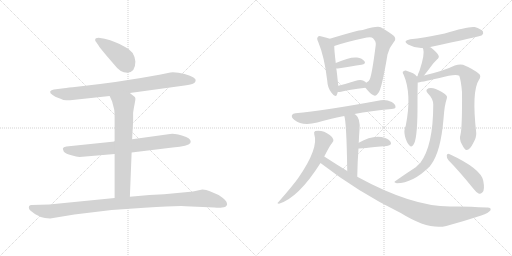
t = 0.00 s
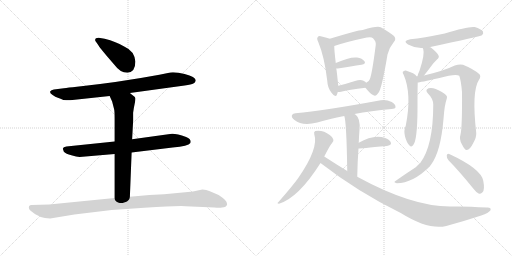
t = 2.98 s
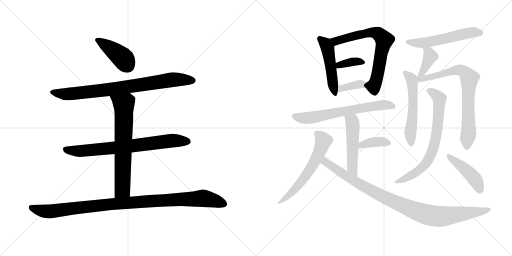
t = 5.95 s
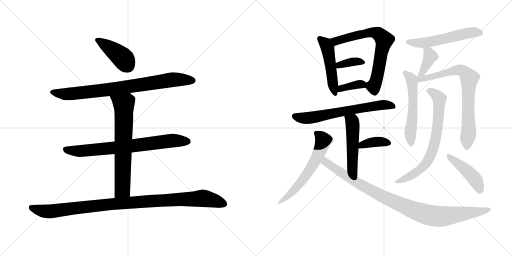
t = 8.92 s
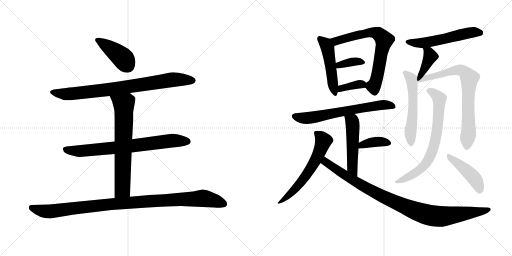
t = 11.90 s
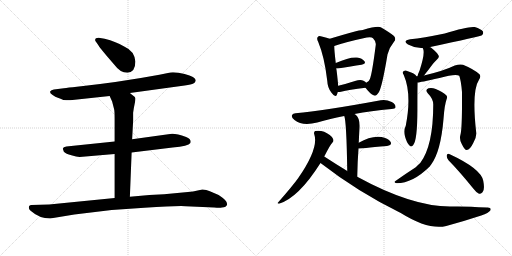
t = 14.87 s

The animated SVG that drew these frames (rendered in a browser with its animation timeline set to each time). Animation: 20 CSS @keyframes rules; one cycle of 14.87 s.

<svg version="1.1" viewBox="0 0 2048 1024" xmlns="http://www.w3.org/2000/svg">
  <g stroke="lightgray" stroke-dasharray="1,1" stroke-width="1" transform="scale(4, 4)">
    <line x1="0" y1="0" x2="256" y2="256"></line>
    <line x1="256" y1="0" x2="0" y2="256"></line>
    <line x1="128" y1="0" x2="128" y2="256"></line>
    <line x1="0" y1="128" x2="256" y2="128"></line>
    <line x1="256" y1="0" x2="512" y2="256"></line>
    <line x1="512" y1="0" x2="256" y2="256"></line>
    <line x1="384" y1="0" x2="384" y2="256"></line>
    <line x1="256" y1="128" x2="512" y2="128"></line>
  </g>
<g transform="scale(1, -1) translate(0, -850)">
   <style type="text/css">
    @keyframes keyframes0 {
      from {
       stroke: black;
       stroke-dashoffset: 415;
       stroke-width: 128;
       }
       57% {
       animation-timing-function: step-end;
       stroke: black;
       stroke-dashoffset: 0;
       stroke-width: 128;
       }
       to {
       stroke: black;
       stroke-width: 1024;
       }
       }
       #make-me-a-hanzi-animation-0 {
         animation: keyframes0 0.587728s both;
         animation-delay: 0.000000s;
         animation-timing-function: linear;
       }
    @keyframes keyframes1 {
      from {
       stroke: black;
       stroke-dashoffset: 823;
       stroke-width: 128;
       }
       73% {
       animation-timing-function: step-end;
       stroke: black;
       stroke-dashoffset: 0;
       stroke-width: 128;
       }
       to {
       stroke: black;
       stroke-width: 1024;
       }
       }
       #make-me-a-hanzi-animation-1 {
         animation: keyframes1 0.919759s both;
         animation-delay: 0.587728s;
         animation-timing-function: linear;
       }
    @keyframes keyframes2 {
      from {
       stroke: black;
       stroke-dashoffset: 749;
       stroke-width: 128;
       }
       71% {
       animation-timing-function: step-end;
       stroke: black;
       stroke-dashoffset: 0;
       stroke-width: 128;
       }
       to {
       stroke: black;
       stroke-width: 1024;
       }
       }
       #make-me-a-hanzi-animation-2 {
         animation: keyframes2 0.859538s both;
         animation-delay: 1.507487s;
         animation-timing-function: linear;
       }
    @keyframes keyframes3 {
      from {
       stroke: black;
       stroke-dashoffset: 689;
       stroke-width: 128;
       }
       69% {
       animation-timing-function: step-end;
       stroke: black;
       stroke-dashoffset: 0;
       stroke-width: 128;
       }
       to {
       stroke: black;
       stroke-width: 1024;
       }
       }
       #make-me-a-hanzi-animation-3 {
         animation: keyframes3 0.810710s both;
         animation-delay: 2.367025s;
         animation-timing-function: linear;
       }
    @keyframes keyframes4 {
      from {
       stroke: black;
       stroke-dashoffset: 1035;
       stroke-width: 128;
       }
       77% {
       animation-timing-function: step-end;
       stroke: black;
       stroke-dashoffset: 0;
       stroke-width: 128;
       }
       to {
       stroke: black;
       stroke-width: 1024;
       }
       }
       #make-me-a-hanzi-animation-4 {
         animation: keyframes4 1.092285s both;
         animation-delay: 3.177735s;
         animation-timing-function: linear;
       }
    @keyframes keyframes5 {
      from {
       stroke: black;
       stroke-dashoffset: 487;
       stroke-width: 128;
       }
       61% {
       animation-timing-function: step-end;
       stroke: black;
       stroke-dashoffset: 0;
       stroke-width: 128;
       }
       to {
       stroke: black;
       stroke-width: 1024;
       }
       }
       #make-me-a-hanzi-animation-5 {
         animation: keyframes5 0.646322s both;
         animation-delay: 4.270020s;
         animation-timing-function: linear;
       }
    @keyframes keyframes6 {
      from {
       stroke: black;
       stroke-dashoffset: 691;
       stroke-width: 128;
       }
       69% {
       animation-timing-function: step-end;
       stroke: black;
       stroke-dashoffset: 0;
       stroke-width: 128;
       }
       to {
       stroke: black;
       stroke-width: 1024;
       }
       }
       #make-me-a-hanzi-animation-6 {
         animation: keyframes6 0.812337s both;
         animation-delay: 4.916342s;
         animation-timing-function: linear;
       }
    @keyframes keyframes7 {
      from {
       stroke: black;
       stroke-dashoffset: 361;
       stroke-width: 128;
       }
       54% {
       animation-timing-function: step-end;
       stroke: black;
       stroke-dashoffset: 0;
       stroke-width: 128;
       }
       to {
       stroke: black;
       stroke-width: 1024;
       }
       }
       #make-me-a-hanzi-animation-7 {
         animation: keyframes7 0.543783s both;
         animation-delay: 5.728679s;
         animation-timing-function: linear;
       }
    @keyframes keyframes8 {
      from {
       stroke: black;
       stroke-dashoffset: 359;
       stroke-width: 128;
       }
       54% {
       animation-timing-function: step-end;
       stroke: black;
       stroke-dashoffset: 0;
       stroke-width: 128;
       }
       to {
       stroke: black;
       stroke-width: 1024;
       }
       }
       #make-me-a-hanzi-animation-8 {
         animation: keyframes8 0.542155s both;
         animation-delay: 6.272462s;
         animation-timing-function: linear;
       }
    @keyframes keyframes9 {
      from {
       stroke: black;
       stroke-dashoffset: 656;
       stroke-width: 128;
       }
       68% {
       animation-timing-function: step-end;
       stroke: black;
       stroke-dashoffset: 0;
       stroke-width: 128;
       }
       to {
       stroke: black;
       stroke-width: 1024;
       }
       }
       #make-me-a-hanzi-animation-9 {
         animation: keyframes9 0.783854s both;
         animation-delay: 6.814617s;
         animation-timing-function: linear;
       }
    @keyframes keyframes10 {
      from {
       stroke: black;
       stroke-dashoffset: 507;
       stroke-width: 128;
       }
       62% {
       animation-timing-function: step-end;
       stroke: black;
       stroke-dashoffset: 0;
       stroke-width: 128;
       }
       to {
       stroke: black;
       stroke-width: 1024;
       }
       }
       #make-me-a-hanzi-animation-10 {
         animation: keyframes10 0.662598s both;
         animation-delay: 7.598471s;
         animation-timing-function: linear;
       }
    @keyframes keyframes11 {
      from {
       stroke: black;
       stroke-dashoffset: 378;
       stroke-width: 128;
       }
       55% {
       animation-timing-function: step-end;
       stroke: black;
       stroke-dashoffset: 0;
       stroke-width: 128;
       }
       to {
       stroke: black;
       stroke-width: 1024;
       }
       }
       #make-me-a-hanzi-animation-11 {
         animation: keyframes11 0.557617s both;
         animation-delay: 8.261069s;
         animation-timing-function: linear;
       }
    @keyframes keyframes12 {
      from {
       stroke: black;
       stroke-dashoffset: 601;
       stroke-width: 128;
       }
       66% {
       animation-timing-function: step-end;
       stroke: black;
       stroke-dashoffset: 0;
       stroke-width: 128;
       }
       to {
       stroke: black;
       stroke-width: 1024;
       }
       }
       #make-me-a-hanzi-animation-12 {
         animation: keyframes12 0.739095s both;
         animation-delay: 8.818686s;
         animation-timing-function: linear;
       }
    @keyframes keyframes13 {
      from {
       stroke: black;
       stroke-dashoffset: 975;
       stroke-width: 128;
       }
       76% {
       animation-timing-function: step-end;
       stroke: black;
       stroke-dashoffset: 0;
       stroke-width: 128;
       }
       to {
       stroke: black;
       stroke-width: 1024;
       }
       }
       #make-me-a-hanzi-animation-13 {
         animation: keyframes13 1.043457s both;
         animation-delay: 9.557781s;
         animation-timing-function: linear;
       }
    @keyframes keyframes14 {
      from {
       stroke: black;
       stroke-dashoffset: 551;
       stroke-width: 128;
       }
       64% {
       animation-timing-function: step-end;
       stroke: black;
       stroke-dashoffset: 0;
       stroke-width: 128;
       }
       to {
       stroke: black;
       stroke-width: 1024;
       }
       }
       #make-me-a-hanzi-animation-14 {
         animation: keyframes14 0.698405s both;
         animation-delay: 10.601238s;
         animation-timing-function: linear;
       }
    @keyframes keyframes15 {
      from {
       stroke: black;
       stroke-dashoffset: 386;
       stroke-width: 128;
       }
       56% {
       animation-timing-function: step-end;
       stroke: black;
       stroke-dashoffset: 0;
       stroke-width: 128;
       }
       to {
       stroke: black;
       stroke-width: 1024;
       }
       }
       #make-me-a-hanzi-animation-15 {
         animation: keyframes15 0.564128s both;
         animation-delay: 11.299643s;
         animation-timing-function: linear;
       }
    @keyframes keyframes16 {
      from {
       stroke: black;
       stroke-dashoffset: 553;
       stroke-width: 128;
       }
       64% {
       animation-timing-function: step-end;
       stroke: black;
       stroke-dashoffset: 0;
       stroke-width: 128;
       }
       to {
       stroke: black;
       stroke-width: 1024;
       }
       }
       #make-me-a-hanzi-animation-16 {
         animation: keyframes16 0.700033s both;
         animation-delay: 11.863771s;
         animation-timing-function: linear;
       }
    @keyframes keyframes17 {
      from {
       stroke: black;
       stroke-dashoffset: 760;
       stroke-width: 128;
       }
       71% {
       animation-timing-function: step-end;
       stroke: black;
       stroke-dashoffset: 0;
       stroke-width: 128;
       }
       to {
       stroke: black;
       stroke-width: 1024;
       }
       }
       #make-me-a-hanzi-animation-17 {
         animation: keyframes17 0.868490s both;
         animation-delay: 12.563804s;
         animation-timing-function: linear;
       }
    @keyframes keyframes18 {
      from {
       stroke: black;
       stroke-dashoffset: 714;
       stroke-width: 128;
       }
       70% {
       animation-timing-function: step-end;
       stroke: black;
       stroke-dashoffset: 0;
       stroke-width: 128;
       }
       to {
       stroke: black;
       stroke-width: 1024;
       }
       }
       #make-me-a-hanzi-animation-18 {
         animation: keyframes18 0.831055s both;
         animation-delay: 13.432294s;
         animation-timing-function: linear;
       }
    @keyframes keyframes19 {
      from {
       stroke: black;
       stroke-dashoffset: 443;
       stroke-width: 128;
       }
       59% {
       animation-timing-function: step-end;
       stroke: black;
       stroke-dashoffset: 0;
       stroke-width: 128;
       }
       to {
       stroke: black;
       stroke-width: 1024;
       }
       }
       #make-me-a-hanzi-animation-19 {
         animation: keyframes19 0.610514s both;
         animation-delay: 14.263349s;
         animation-timing-function: linear;
       }
</style>
<path d="M 541.5 604.5 Q 537.5 646.5 498.5 663.5 Q 464.5 684.5 418.5 695.5 L 394.5 699.5 Q 380.5 699.5 380.5 690.5 Q 380.5 686.5 384.5 682.5 L 393.5 669.5 Q 402.5 654.5 457.5 591.5 Q 480.5 559.5 509.5 559.5 Q 541.5 561.5 541.5 604.5 Z" fill="lightgray"></path> 
<path d="M 519.5 478.5 L 738.5 508.5 Q 766.5 512.5 773.5 516.5 Q 780.5 520.5 782.5 526.5 Q 787.5 541.5 738.5 554.5 Q 706.5 562.5 681.5 560.5 L 637.5 551.5 Q 475.5 521.5 307.5 503.5 Q 271.5 500.5 255.5 497.5 L 215.5 492.5 Q 204.5 490.5 200.5 484.5 Q 198.5 477.5 210.5 470.5 Q 221.5 462.5 231.5 459.5 Q 241.5 456.5 244.5 454.5 L 253.5 450.5 Q 273.5 448.5 280.5 449.5 L 438.5 466.5 L 519.5 478.5 Z" fill="lightgray"></path> 
<path d="M 526.5 240.5 L 690.5 260.5 Q 753.5 266.5 761.5 278.5 Q 767.5 293.5 744.5 302.5 Q 699.5 318.5 680.5 314.5 L 528.5 293.5 L 458.5 284.5 L 265.5 264.5 Q 252.5 262.5 251.5 256.5 Q 250.5 255.5 255.5 243.5 Q 263.5 235.5 285.5 229.5 Q 306.5 223.5 318.5 222.5 L 458.5 234.5 L 526.5 240.5 Z" fill="lightgray"></path> 
<path d="M 519.5 63.5 L 526.5 240.5 L 528.5 293.5 L 532.5 366.5 L 532.5 399.5 Q 534.5 416.5 538.5 434.5 Q 542.5 451.5 541.5 457.5 Q 540.5 462.5 534.5 466.5 Q 526.5 473.5 519.5 478.5 C 495.5 496.5 426.5 493.5 438.5 466.5 L 448.5 444.5 L 456.5 413.5 Q 458.5 405.5 458.5 374.5 L 458.5 284.5 L 458.5 234.5 L 458.5 58.5 C 458.5 28.5 518.5 33.5 519.5 63.5 Z" fill="lightgray"></path> 
<path d="M 200.5 -23.5 L 297.5 -7.5 L 446.5 10.5 L 577.5 19.5 Q 705.5 27.5 742.5 25.5 L 856.5 20.5 Q 880.5 18.5 887.5 20.5 Q 905.5 20.5 908.5 33.5 Q 911.5 46.5 874.5 70.5 L 839.5 85.5 Q 825.5 92.5 809.5 92.5 L 790.5 88.5 Q 772.5 83.5 751.5 82.5 L 656.5 73.5 L 597.5 70.5 L 519.5 63.5 L 458.5 58.5 L 196.5 32.5 L 125.5 30.5 Q 120.5 30.5 116.5 26.5 Q 112.5 15.5 122.5 7.5 Q 157.5 -23.5 200.5 -23.5 Z" fill="lightgray"></path> 
<path d="M 1319.0 695.0 Q 1309.0 699.0 1287.0 704.0 Q 1275.0 708.0 1272.0 703.0 Q 1265.0 697.0 1273.0 682.0 Q 1298.0 622.0 1309.0 527.0 Q 1310.0 499.0 1326.0 479.0 Q 1342.0 457.0 1348.0 472.0 Q 1349.0 476.0 1351.0 482.0 L 1353.0 507.0 Q 1347.0 568.0 1345.0 576.0 L 1343.0 598.0 Q 1337.0 649.0 1337.0 666.0 C 1336.0 689.0 1336.0 689.0 1319.0 695.0 Z" fill="lightgray"></path> 
<path d="M 1462.0 499.0 Q 1480.0 475.0 1494.0 469.0 Q 1504.0 462.0 1516.0 482.0 Q 1529.0 506.0 1550.0 632.0 Q 1557.0 660.0 1576.0 683.0 Q 1586.0 693.0 1576.0 706.0 Q 1561.0 719.0 1523.0 741.0 Q 1508.0 747.0 1451.0 730.0 Q 1432.0 730.0 1319.0 695.0 C 1290.0 686.0 1309.0 657.0 1337.0 666.0 Q 1383.0 682.0 1467.0 700.0 Q 1486.0 704.0 1492.0 697.0 Q 1505.0 684.0 1503.0 670.0 Q 1488.0 552.0 1479.0 533.0 Q 1476.0 523.0 1465.0 519.0 C 1453.0 510.0 1453.0 510.0 1462.0 499.0 Z" fill="lightgray"></path> 
<path d="M 1345.0 576.0 Q 1346.0 576.0 1351.0 576.0 Q 1406.0 585.0 1446.0 591.0 Q 1465.0 595.0 1458.0 605.0 Q 1449.0 617.0 1428.0 620.0 Q 1398.0 623.0 1343.0 598.0 C 1316.0 586.0 1315.0 576.0 1345.0 576.0 Z" fill="lightgray"></path> 
<path d="M 1351.0 482.0 Q 1357.0 481.0 1364.0 483.0 Q 1395.0 492.0 1462.0 499.0 C 1482.0 501.0 1482.0 501.0 1465.0 519.0 Q 1462.0 523.0 1454.0 527.0 Q 1442.0 533.0 1420.0 526.0 Q 1383.0 514.0 1353.0 507.0 C 1324.0 500.0 1321.0 484.0 1351.0 482.0 Z" fill="lightgray"></path> 
<path d="M 1418.0 394.0 Q 1482.0 406.0 1566.0 414.0 Q 1581.0 415.0 1582.0 421.0 Q 1583.0 433.0 1567.0 442.0 Q 1543.0 454.0 1523.0 449.0 Q 1295.0 407.0 1182.0 397.0 Q 1172.0 397.0 1168.0 390.0 Q 1164.0 380.0 1178.0 370.0 Q 1209.0 345.0 1269.0 360.0 Q 1329.0 378.0 1377.0 386.0 L 1418.0 394.0 Z" fill="lightgray"></path> 
<path d="M 1429.0 143.0 Q 1430.0 204.0 1434.0 256.0 L 1435.0 279.0 Q 1436.0 307.0 1438.0 332.0 Q 1442.0 375.0 1423.0 391.0 Q 1420.0 392.0 1418.0 394.0 C 1393.0 411.0 1369.0 415.0 1377.0 386.0 Q 1386.0 365.0 1389.0 166.0 C 1389.0 136.0 1428.0 113.0 1429.0 143.0 Z" fill="lightgray"></path> 
<path d="M 1434.0 256.0 Q 1438.0 256.0 1548.0 266.0 Q 1570.0 270.0 1562.0 283.0 Q 1552.0 298.0 1526.0 302.0 Q 1484.0 308.0 1435.0 279.0 C 1409.0 264.0 1404.0 254.0 1434.0 256.0 Z" fill="lightgray"></path> 
<path d="M 1297.0 224.0 Q 1322.0 273.0 1329.0 279.0 Q 1336.0 283.0 1333.0 293.0 Q 1332.0 300.0 1319.0 310.0 Q 1292.0 331.0 1261.0 326.0 Q 1254.0 323.0 1257.0 313.0 Q 1276.0 258.0 1193.0 138.0 Q 1171.0 107.0 1113.0 41.0 Q 1106.0 37.0 1116.0 35.0 Q 1194.0 59.0 1282.0 198.0 L 1297.0 224.0 Z" fill="lightgray"></path> 
<path d="M 1282.0 198.0 Q 1433.0 81.0 1603.0 -2.0 Q 1714.0 -71.0 1785.0 -54.0 Q 1852.0 -36.0 1925.0 -12.0 Q 1955.0 -2.0 1962.0 9.0 Q 1966.0 21.0 1948.0 20.0 Q 1857.0 26.0 1800.0 24.0 Q 1647.0 24.0 1429.0 143.0 L 1389.0 166.0 Q 1343.0 194.0 1297.0 224.0 C 1272.0 240.0 1258.0 216.0 1282.0 198.0 Z" fill="lightgray"></path> 
<path d="M 1720.0 661.0 Q 1720.0 662.0 1721.0 662.0 Q 1919.0 704.0 1928.0 709.0 Q 1935.0 716.0 1932.0 724.0 Q 1925.0 734.0 1899.0 742.0 Q 1874.0 746.0 1779.0 716.0 Q 1692.0 698.0 1641.0 693.0 Q 1608.0 687.0 1632.0 672.0 Q 1662.0 656.0 1691.0 658.0 C 1711.0 658.0 1711.0 658.0 1720.0 661.0 Z" fill="lightgray"></path> 
<path d="M 1696.0 548.0 Q 1715.0 572.0 1732.0 595.0 Q 1738.0 602.0 1747.0 611.0 Q 1760.0 621.0 1753.0 630.0 Q 1746.0 643.0 1722.0 661.0 Q 1721.0 662.0 1720.0 661.0 C 1692.0 671.0 1685.0 674.0 1691.0 658.0 Q 1691.0 657.0 1693.0 653.0 Q 1700.0 634.0 1678.0 567.0 Q 1672.0 555.0 1670.0 545.0 C 1663.0 516.0 1677.0 524.0 1696.0 548.0 Z" fill="lightgray"></path> 
<path d="M 1666.0 545.0 Q 1660.0 557.0 1623.0 568.0 Q 1616.0 569.0 1611.0 562.0 Q 1610.0 558.0 1615.0 550.0 Q 1648.0 474.0 1623.0 347.0 Q 1614.0 329.0 1620.0 304.0 Q 1627.0 279.0 1637.0 269.0 Q 1646.0 259.0 1653.0 270.0 Q 1669.0 288.0 1670.0 411.0 Q 1670.0 502.0 1671.0 520.0 L 1666.0 545.0 Z" fill="lightgray"></path> 
<path d="M 1842.0 312.0 Q 1836.0 293.0 1847.0 274.0 Q 1859.0 249.0 1867.0 250.0 Q 1880.0 251.0 1893.0 278.0 Q 1906.0 300.0 1905.0 318.0 Q 1886.0 486.0 1916.0 531.0 Q 1925.0 544.0 1918.0 553.0 Q 1894.0 574.0 1852.0 591.0 Q 1839.0 595.0 1819.0 588.0 Q 1776.0 567.0 1696.0 548.0 L 1670.0 545.0 Q 1667.0 545.0 1666.0 545.0 C 1636.0 542.0 1641.0 515.0 1671.0 520.0 Q 1677.0 520.0 1758.0 538.0 Q 1822.0 556.0 1837.0 547.0 Q 1844.0 529.0 1848.0 482.0 Q 1849.0 340.0 1842.0 312.0 Z" fill="lightgray"></path> 
<path d="M 1733.0 432.0 Q 1733.0 267.0 1681.0 198.0 Q 1672.0 191.0 1663.0 181.0 Q 1621.0 154.0 1579.0 124.0 Q 1575.0 120.0 1587.0 117.0 Q 1651.0 117.0 1720.0 185.0 Q 1721.0 189.0 1724.0 191.0 Q 1763.0 243.0 1774.0 374.0 Q 1778.0 431.0 1787.0 455.0 Q 1791.0 464.0 1784.0 470.0 Q 1771.0 483.0 1743.0 494.0 Q 1727.0 501.0 1714.0 497.0 Q 1699.0 491.0 1711.0 477.0 Q 1733.0 455.0 1733.0 432.0 Z" fill="lightgray"></path> 
<path d="M 1794.0 209.0 Q 1839.0 163.0 1893.0 96.0 Q 1905.0 80.0 1916.0 75.0 Q 1923.0 74.0 1930.0 81.0 Q 1940.0 91.0 1933.0 127.0 Q 1924.0 175.0 1799.0 233.0 Q 1798.0 234.0 1796.0 234.0 Q 1789.0 238.0 1787.0 228.0 Q 1786.0 218.0 1794.0 209.0 Z" fill="lightgray"></path> 
      <clipPath id="make-me-a-hanzi-clip-0">
      <path d="M 541.5 604.5 Q 537.5 646.5 498.5 663.5 Q 464.5 684.5 418.5 695.5 L 394.5 699.5 Q 380.5 699.5 380.5 690.5 Q 380.5 686.5 384.5 682.5 L 393.5 669.5 Q 402.5 654.5 457.5 591.5 Q 480.5 559.5 509.5 559.5 Q 541.5 561.5 541.5 604.5 Z" fill="lightgray"></path>
      </clipPath>
      <path clip-path="url(#make-me-a-hanzi-clip-0)" d="M 389.5 690.5 L 485.5 623.5 L 509.5 589.5 " fill="none" id="make-me-a-hanzi-animation-0" stroke-dasharray="287 574" stroke-linecap="round"></path>

      <clipPath id="make-me-a-hanzi-clip-1">
      <path d="M 519.5 478.5 L 738.5 508.5 Q 766.5 512.5 773.5 516.5 Q 780.5 520.5 782.5 526.5 Q 787.5 541.5 738.5 554.5 Q 706.5 562.5 681.5 560.5 L 637.5 551.5 Q 475.5 521.5 307.5 503.5 Q 271.5 500.5 255.5 497.5 L 215.5 492.5 Q 204.5 490.5 200.5 484.5 Q 198.5 477.5 210.5 470.5 Q 221.5 462.5 231.5 459.5 Q 241.5 456.5 244.5 454.5 L 253.5 450.5 Q 273.5 448.5 280.5 449.5 L 438.5 466.5 L 519.5 478.5 Z" fill="lightgray"></path>
      </clipPath>
      <path clip-path="url(#make-me-a-hanzi-clip-1)" d="M 207.5 482.5 L 263.5 473.5 L 454.5 494.5 L 688.5 531.5 L 769.5 528.5 " fill="none" id="make-me-a-hanzi-animation-1" stroke-dasharray="695 1390" stroke-linecap="round"></path>

      <clipPath id="make-me-a-hanzi-clip-2">
      <path d="M 526.5 240.5 L 690.5 260.5 Q 753.5 266.5 761.5 278.5 Q 767.5 293.5 744.5 302.5 Q 699.5 318.5 680.5 314.5 L 528.5 293.5 L 458.5 284.5 L 265.5 264.5 Q 252.5 262.5 251.5 256.5 Q 250.5 255.5 255.5 243.5 Q 263.5 235.5 285.5 229.5 Q 306.5 223.5 318.5 222.5 L 458.5 234.5 L 526.5 240.5 Z" fill="lightgray"></path>
      </clipPath>
      <path clip-path="url(#make-me-a-hanzi-clip-2)" d="M 261.5 252.5 L 324.5 246.5 L 687.5 287.5 L 751.5 284.5 " fill="none" id="make-me-a-hanzi-animation-2" stroke-dasharray="621 1242" stroke-linecap="round"></path>

      <clipPath id="make-me-a-hanzi-clip-3">
      <path d="M 519.5 63.5 L 526.5 240.5 L 528.5 293.5 L 532.5 366.5 L 532.5 399.5 Q 534.5 416.5 538.5 434.5 Q 542.5 451.5 541.5 457.5 Q 540.5 462.5 534.5 466.5 Q 526.5 473.5 519.5 478.5 C 495.5 496.5 426.5 493.5 438.5 466.5 L 448.5 444.5 L 456.5 413.5 Q 458.5 405.5 458.5 374.5 L 458.5 284.5 L 458.5 234.5 L 458.5 58.5 C 458.5 28.5 518.5 33.5 519.5 63.5 Z" fill="lightgray"></path>
      </clipPath>
      <path clip-path="url(#make-me-a-hanzi-clip-3)" d="M 445.5 463.5 L 495.5 428.5 L 490.5 101.5 L 489.5 92.5 L 465.5 65.5 " fill="none" id="make-me-a-hanzi-animation-3" stroke-dasharray="561 1122" stroke-linecap="round"></path>

      <clipPath id="make-me-a-hanzi-clip-4">
      <path d="M 200.5 -23.5 L 297.5 -7.5 L 446.5 10.5 L 577.5 19.5 Q 705.5 27.5 742.5 25.5 L 856.5 20.5 Q 880.5 18.5 887.5 20.5 Q 905.5 20.5 908.5 33.5 Q 911.5 46.5 874.5 70.5 L 839.5 85.5 Q 825.5 92.5 809.5 92.5 L 790.5 88.5 Q 772.5 83.5 751.5 82.5 L 656.5 73.5 L 597.5 70.5 L 519.5 63.5 L 458.5 58.5 L 196.5 32.5 L 125.5 30.5 Q 120.5 30.5 116.5 26.5 Q 112.5 15.5 122.5 7.5 Q 157.5 -23.5 200.5 -23.5 Z" fill="lightgray"></path>
      </clipPath>
      <path clip-path="url(#make-me-a-hanzi-clip-4)" d="M 124.5 20.5 L 161.5 8.5 L 202.5 4.5 L 452.5 34.5 L 813.5 57.5 L 895.5 35.5 " fill="none" id="make-me-a-hanzi-animation-4" stroke-dasharray="907 1814" stroke-linecap="round"></path>

      <clipPath id="make-me-a-hanzi-clip-5">
      <path d="M 1319.0 695.0 Q 1309.0 699.0 1287.0 704.0 Q 1275.0 708.0 1272.0 703.0 Q 1265.0 697.0 1273.0 682.0 Q 1298.0 622.0 1309.0 527.0 Q 1310.0 499.0 1326.0 479.0 Q 1342.0 457.0 1348.0 472.0 Q 1349.0 476.0 1351.0 482.0 L 1353.0 507.0 Q 1347.0 568.0 1345.0 576.0 L 1343.0 598.0 Q 1337.0 649.0 1337.0 666.0 C 1336.0 689.0 1336.0 689.0 1319.0 695.0 Z" fill="lightgray"></path>
      </clipPath>
      <path clip-path="url(#make-me-a-hanzi-clip-5)" d="M 1280.0 695.0 L 1300.0 678.0 L 1312.0 651.0 L 1338.0 478.0 " fill="none" id="make-me-a-hanzi-animation-5" stroke-dasharray="359 718" stroke-linecap="round"></path>

      <clipPath id="make-me-a-hanzi-clip-6">
      <path d="M 1462.0 499.0 Q 1480.0 475.0 1494.0 469.0 Q 1504.0 462.0 1516.0 482.0 Q 1529.0 506.0 1550.0 632.0 Q 1557.0 660.0 1576.0 683.0 Q 1586.0 693.0 1576.0 706.0 Q 1561.0 719.0 1523.0 741.0 Q 1508.0 747.0 1451.0 730.0 Q 1432.0 730.0 1319.0 695.0 C 1290.0 686.0 1309.0 657.0 1337.0 666.0 Q 1383.0 682.0 1467.0 700.0 Q 1486.0 704.0 1492.0 697.0 Q 1505.0 684.0 1503.0 670.0 Q 1488.0 552.0 1479.0 533.0 Q 1476.0 523.0 1465.0 519.0 C 1453.0 510.0 1453.0 510.0 1462.0 499.0 Z" fill="lightgray"></path>
      </clipPath>
      <path clip-path="url(#make-me-a-hanzi-clip-6)" d="M 1332.0 696.0 L 1349.0 686.0 L 1485.0 721.0 L 1514.0 714.0 L 1531.0 699.0 L 1537.0 690.0 L 1509.0 545.0 L 1494.0 505.0 L 1500.0 485.0 " fill="none" id="make-me-a-hanzi-animation-6" stroke-dasharray="563 1126" stroke-linecap="round"></path>

      <clipPath id="make-me-a-hanzi-clip-7">
      <path d="M 1345.0 576.0 Q 1346.0 576.0 1351.0 576.0 Q 1406.0 585.0 1446.0 591.0 Q 1465.0 595.0 1458.0 605.0 Q 1449.0 617.0 1428.0 620.0 Q 1398.0 623.0 1343.0 598.0 C 1316.0 586.0 1315.0 576.0 1345.0 576.0 Z" fill="lightgray"></path>
      </clipPath>
      <path clip-path="url(#make-me-a-hanzi-clip-7)" d="M 1348.0 582.0 L 1372.0 594.0 L 1413.0 603.0 L 1449.0 600.0 " fill="none" id="make-me-a-hanzi-animation-7" stroke-dasharray="233 466" stroke-linecap="round"></path>

      <clipPath id="make-me-a-hanzi-clip-8">
      <path d="M 1351.0 482.0 Q 1357.0 481.0 1364.0 483.0 Q 1395.0 492.0 1462.0 499.0 C 1482.0 501.0 1482.0 501.0 1465.0 519.0 Q 1462.0 523.0 1454.0 527.0 Q 1442.0 533.0 1420.0 526.0 Q 1383.0 514.0 1353.0 507.0 C 1324.0 500.0 1321.0 484.0 1351.0 482.0 Z" fill="lightgray"></path>
      </clipPath>
      <path clip-path="url(#make-me-a-hanzi-clip-8)" d="M 1357.0 488.0 L 1375.0 500.0 L 1431.0 512.0 L 1445.0 513.0 L 1452.0 506.0 " fill="none" id="make-me-a-hanzi-animation-8" stroke-dasharray="231 462" stroke-linecap="round"></path>

      <clipPath id="make-me-a-hanzi-clip-9">
      <path d="M 1418.0 394.0 Q 1482.0 406.0 1566.0 414.0 Q 1581.0 415.0 1582.0 421.0 Q 1583.0 433.0 1567.0 442.0 Q 1543.0 454.0 1523.0 449.0 Q 1295.0 407.0 1182.0 397.0 Q 1172.0 397.0 1168.0 390.0 Q 1164.0 380.0 1178.0 370.0 Q 1209.0 345.0 1269.0 360.0 Q 1329.0 378.0 1377.0 386.0 L 1418.0 394.0 Z" fill="lightgray"></path>
      </clipPath>
      <path clip-path="url(#make-me-a-hanzi-clip-9)" d="M 1179.0 386.0 L 1212.0 378.0 L 1255.0 380.0 L 1516.0 430.0 L 1573.0 425.0 " fill="none" id="make-me-a-hanzi-animation-9" stroke-dasharray="528 1056" stroke-linecap="round"></path>

      <clipPath id="make-me-a-hanzi-clip-10">
      <path d="M 1429.0 143.0 Q 1430.0 204.0 1434.0 256.0 L 1435.0 279.0 Q 1436.0 307.0 1438.0 332.0 Q 1442.0 375.0 1423.0 391.0 Q 1420.0 392.0 1418.0 394.0 C 1393.0 411.0 1369.0 415.0 1377.0 386.0 Q 1386.0 365.0 1389.0 166.0 C 1389.0 136.0 1428.0 113.0 1429.0 143.0 Z" fill="lightgray"></path>
      </clipPath>
      <path clip-path="url(#make-me-a-hanzi-clip-10)" d="M 1384.0 386.0 L 1409.0 364.0 L 1408.0 181.0 L 1425.0 151.0 " fill="none" id="make-me-a-hanzi-animation-10" stroke-dasharray="379 758" stroke-linecap="round"></path>

      <clipPath id="make-me-a-hanzi-clip-11">
      <path d="M 1434.0 256.0 Q 1438.0 256.0 1548.0 266.0 Q 1570.0 270.0 1562.0 283.0 Q 1552.0 298.0 1526.0 302.0 Q 1484.0 308.0 1435.0 279.0 C 1409.0 264.0 1404.0 254.0 1434.0 256.0 Z" fill="lightgray"></path>
      </clipPath>
      <path clip-path="url(#make-me-a-hanzi-clip-11)" d="M 1435.0 262.0 L 1449.0 272.0 L 1493.0 282.0 L 1552.0 277.0 " fill="none" id="make-me-a-hanzi-animation-11" stroke-dasharray="250 500" stroke-linecap="round"></path>

      <clipPath id="make-me-a-hanzi-clip-12">
      <path d="M 1297.0 224.0 Q 1322.0 273.0 1329.0 279.0 Q 1336.0 283.0 1333.0 293.0 Q 1332.0 300.0 1319.0 310.0 Q 1292.0 331.0 1261.0 326.0 Q 1254.0 323.0 1257.0 313.0 Q 1276.0 258.0 1193.0 138.0 Q 1171.0 107.0 1113.0 41.0 Q 1106.0 37.0 1116.0 35.0 Q 1194.0 59.0 1282.0 198.0 L 1297.0 224.0 Z" fill="lightgray"></path>
      </clipPath>
      <path clip-path="url(#make-me-a-hanzi-clip-12)" d="M 1269.0 316.0 L 1293.0 285.0 L 1258.0 201.0 L 1196.0 111.0 L 1147.0 62.0 L 1121.0 48.0 L 1120.0 41.0 " fill="none" id="make-me-a-hanzi-animation-12" stroke-dasharray="473 946" stroke-linecap="round"></path>

      <clipPath id="make-me-a-hanzi-clip-13">
      <path d="M 1282.0 198.0 Q 1433.0 81.0 1603.0 -2.0 Q 1714.0 -71.0 1785.0 -54.0 Q 1852.0 -36.0 1925.0 -12.0 Q 1955.0 -2.0 1962.0 9.0 Q 1966.0 21.0 1948.0 20.0 Q 1857.0 26.0 1800.0 24.0 Q 1647.0 24.0 1429.0 143.0 L 1389.0 166.0 Q 1343.0 194.0 1297.0 224.0 C 1272.0 240.0 1258.0 216.0 1282.0 198.0 Z" fill="lightgray"></path>
      </clipPath>
      <path clip-path="url(#make-me-a-hanzi-clip-13)" d="M 1300.0 214.0 L 1302.0 202.0 L 1310.0 196.0 L 1456.0 103.0 L 1552.0 53.0 L 1695.0 -5.0 L 1772.0 -16.0 L 1929.0 4.0 L 1953.0 12.0 " fill="none" id="make-me-a-hanzi-animation-13" stroke-dasharray="847 1694" stroke-linecap="round"></path>

      <clipPath id="make-me-a-hanzi-clip-14">
      <path d="M 1720.0 661.0 Q 1720.0 662.0 1721.0 662.0 Q 1919.0 704.0 1928.0 709.0 Q 1935.0 716.0 1932.0 724.0 Q 1925.0 734.0 1899.0 742.0 Q 1874.0 746.0 1779.0 716.0 Q 1692.0 698.0 1641.0 693.0 Q 1608.0 687.0 1632.0 672.0 Q 1662.0 656.0 1691.0 658.0 C 1711.0 658.0 1711.0 658.0 1720.0 661.0 Z" fill="lightgray"></path>
      </clipPath>
      <path clip-path="url(#make-me-a-hanzi-clip-14)" d="M 1634.0 684.0 L 1672.0 677.0 L 1731.0 683.0 L 1879.0 720.0 L 1923.0 718.0 " fill="none" id="make-me-a-hanzi-animation-14" stroke-dasharray="423 846" stroke-linecap="round"></path>

      <clipPath id="make-me-a-hanzi-clip-15">
      <path d="M 1696.0 548.0 Q 1715.0 572.0 1732.0 595.0 Q 1738.0 602.0 1747.0 611.0 Q 1760.0 621.0 1753.0 630.0 Q 1746.0 643.0 1722.0 661.0 Q 1721.0 662.0 1720.0 661.0 C 1692.0 671.0 1685.0 674.0 1691.0 658.0 Q 1691.0 657.0 1693.0 653.0 Q 1700.0 634.0 1678.0 567.0 Q 1672.0 555.0 1670.0 545.0 C 1663.0 516.0 1677.0 524.0 1696.0 548.0 Z" fill="lightgray"></path>
      </clipPath>
      <path clip-path="url(#make-me-a-hanzi-clip-15)" d="M 1698.0 658.0 L 1721.0 625.0 L 1688.0 559.0 L 1676.0 549.0 " fill="none" id="make-me-a-hanzi-animation-15" stroke-dasharray="258 516" stroke-linecap="round"></path>

      <clipPath id="make-me-a-hanzi-clip-16">
      <path d="M 1666.0 545.0 Q 1660.0 557.0 1623.0 568.0 Q 1616.0 569.0 1611.0 562.0 Q 1610.0 558.0 1615.0 550.0 Q 1648.0 474.0 1623.0 347.0 Q 1614.0 329.0 1620.0 304.0 Q 1627.0 279.0 1637.0 269.0 Q 1646.0 259.0 1653.0 270.0 Q 1669.0 288.0 1670.0 411.0 Q 1670.0 502.0 1671.0 520.0 L 1666.0 545.0 Z" fill="lightgray"></path>
      </clipPath>
      <path clip-path="url(#make-me-a-hanzi-clip-16)" d="M 1620.0 558.0 L 1645.0 534.0 L 1651.0 498.0 L 1653.0 398.0 L 1642.0 325.0 L 1645.0 273.0 " fill="none" id="make-me-a-hanzi-animation-16" stroke-dasharray="425 850" stroke-linecap="round"></path>

      <clipPath id="make-me-a-hanzi-clip-17">
      <path d="M 1842.0 312.0 Q 1836.0 293.0 1847.0 274.0 Q 1859.0 249.0 1867.0 250.0 Q 1880.0 251.0 1893.0 278.0 Q 1906.0 300.0 1905.0 318.0 Q 1886.0 486.0 1916.0 531.0 Q 1925.0 544.0 1918.0 553.0 Q 1894.0 574.0 1852.0 591.0 Q 1839.0 595.0 1819.0 588.0 Q 1776.0 567.0 1696.0 548.0 L 1670.0 545.0 Q 1667.0 545.0 1666.0 545.0 C 1636.0 542.0 1641.0 515.0 1671.0 520.0 Q 1677.0 520.0 1758.0 538.0 Q 1822.0 556.0 1837.0 547.0 Q 1844.0 529.0 1848.0 482.0 Q 1849.0 340.0 1842.0 312.0 Z" fill="lightgray"></path>
      </clipPath>
      <path clip-path="url(#make-me-a-hanzi-clip-17)" d="M 1668.0 539.0 L 1702.0 536.0 L 1831.0 570.0 L 1851.0 567.0 L 1875.0 541.0 L 1875.0 327.0 L 1868.0 261.0 " fill="none" id="make-me-a-hanzi-animation-17" stroke-dasharray="632 1264" stroke-linecap="round"></path>

      <clipPath id="make-me-a-hanzi-clip-18">
      <path d="M 1733.0 432.0 Q 1733.0 267.0 1681.0 198.0 Q 1672.0 191.0 1663.0 181.0 Q 1621.0 154.0 1579.0 124.0 Q 1575.0 120.0 1587.0 117.0 Q 1651.0 117.0 1720.0 185.0 Q 1721.0 189.0 1724.0 191.0 Q 1763.0 243.0 1774.0 374.0 Q 1778.0 431.0 1787.0 455.0 Q 1791.0 464.0 1784.0 470.0 Q 1771.0 483.0 1743.0 494.0 Q 1727.0 501.0 1714.0 497.0 Q 1699.0 491.0 1711.0 477.0 Q 1733.0 455.0 1733.0 432.0 Z" fill="lightgray"></path>
      </clipPath>
      <path clip-path="url(#make-me-a-hanzi-clip-18)" d="M 1716.0 486.0 L 1743.0 471.0 L 1758.0 447.0 L 1751.0 345.0 L 1735.0 261.0 L 1706.0 199.0 L 1676.0 168.0 L 1628.0 139.0 L 1587.0 125.0 " fill="none" id="make-me-a-hanzi-animation-18" stroke-dasharray="586 1172" stroke-linecap="round"></path>

      <clipPath id="make-me-a-hanzi-clip-19">
      <path d="M 1794.0 209.0 Q 1839.0 163.0 1893.0 96.0 Q 1905.0 80.0 1916.0 75.0 Q 1923.0 74.0 1930.0 81.0 Q 1940.0 91.0 1933.0 127.0 Q 1924.0 175.0 1799.0 233.0 Q 1798.0 234.0 1796.0 234.0 Q 1789.0 238.0 1787.0 228.0 Q 1786.0 218.0 1794.0 209.0 Z" fill="lightgray"></path>
      </clipPath>
      <path clip-path="url(#make-me-a-hanzi-clip-19)" d="M 1795.0 226.0 L 1894.0 140.0 L 1912.0 113.0 L 1918.0 90.0 " fill="none" id="make-me-a-hanzi-animation-19" stroke-dasharray="315 630" stroke-linecap="round"></path>

</g>
</svg>
